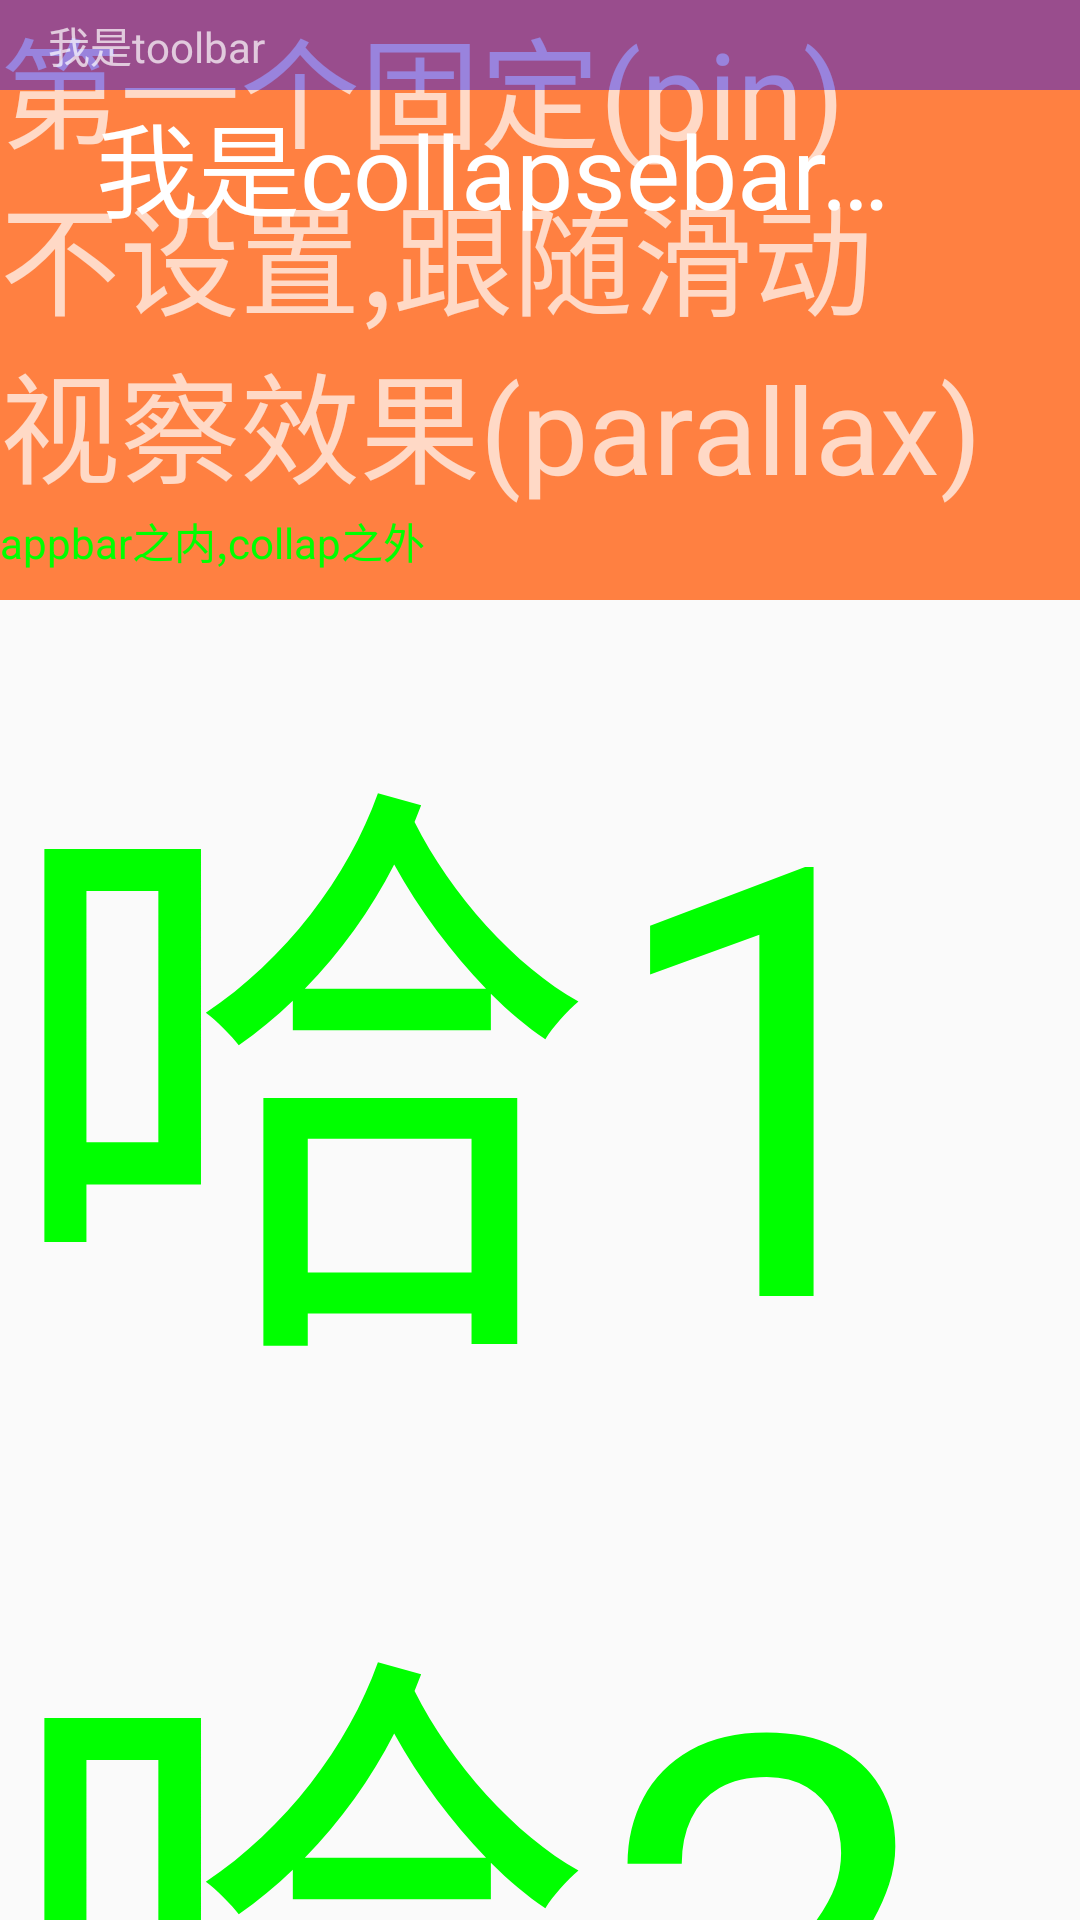

Here is an Android app screen rendered from its layout file. Give the layout XML and the strings, colors and styles it references.
<!-- AndroidManifest.xml: application theme XuQiangStyle -->
<!-- res/layout/activity_scroll_layout.xml -->
<?xml version="1.0" encoding="utf-8"?>
<android.support.design.widget.CoordinatorLayout xmlns:android="http://schemas.android.com/apk/res/android"
    xmlns:app="http://schemas.android.com/apk/res-auto"
    android:layout_width="match_parent"
    android:layout_height="match_parent">

    

    <android.support.design.widget.AppBarLayout
        android:layout_width="match_parent"
        android:layout_height="200dp"
        android:theme="@style/ThemeOverlay.AppCompat.Dark.ActionBar">

        

        

        <android.support.design.widget.CollapsingToolbarLayout
            android:layout_width="match_parent"
            android:layout_height="170dp"
            app:contentScrim="@color/colorAccent"
            app:expandedTitleMarginBottom="100dp"
            app:layout_scrollFlags="scroll|exitUntilCollapsed"
            app:title="我是collapsebar的标题">

            <TextView
                android:layout_width="match_parent"
                android:layout_height="wrap_content"
                android:text="第一个固定(pin)"
                android:textSize="40sp"
                app:layout_collapseMode="pin" />

            <TextView
                android:layout_width="match_parent"
                android:layout_height="wrap_content"
                android:layout_gravity="center"
                android:text="不设置,跟随滑动"
                android:textSize="40sp" />

            <TextView
                android:layout_width="match_parent"
                android:layout_height="wrap_content"
                android:layout_gravity="bottom"
                android:text="视察效果(parallax)"
                android:textSize="40sp"
                app:layout_collapseMode="parallax" />

            <android.support.v7.widget.Toolbar
                android:layout_width="match_parent"
                android:layout_height="30dp"
                android:layout_gravity="top"
                android:background="#600f"
                app:layout_collapseMode="pin">

                <TextView
                    android:layout_width="wrap_content"
                    android:layout_height="wrap_content"
                    android:text="我是toolbar" />
            </android.support.v7.widget.Toolbar>

        </android.support.design.widget.CollapsingToolbarLayout>

        <TextView
            android:layout_width="wrap_content"
            android:layout_height="wrap_content"
            android:text="appbar之内,collap之外"
            android:textColor="#0f0" />


    </android.support.design.widget.AppBarLayout>

    
    <android.support.v4.widget.NestedScrollView
        android:id="@+id/n_scroll_view"
        android:layout_width="match_parent"
        android:layout_height="match_parent"
        app:layout_behavior="@string/appbar_scrolling_view_behavior">

        <LinearLayout
            android:layout_width="match_parent"
            android:layout_height="wrap_content"
            android:orientation="vertical">

            <TextView
                android:layout_width="match_parent"
                android:layout_height="wrap_content"
                android:text="哈1"
                android:textColor="#0f0"
                android:textSize="200sp" />

            <TextView
                android:layout_width="match_parent"
                android:layout_height="wrap_content"
                android:text="哈2"
                android:textColor="#0f0"
                android:textSize="200sp" />

            <TextView
                android:layout_width="match_parent"
                android:layout_height="wrap_content"
                android:text="哈3"
                android:textColor="#0f0"
                android:textSize="200sp" />

            <TextView
                android:layout_width="match_parent"
                android:layout_height="wrap_content"
                android:text="哈4"
                android:textColor="#0f0"
                android:textSize="200sp" />
        </LinearLayout>
    </android.support.v4.widget.NestedScrollView>

</android.support.design.widget.CoordinatorLayout>
<!-- resources referenced by this layout -->
<resources>
  <color name="colorAccent">#FF4081</color>
  <style name="XuQiangStyle" parent="@style/Theme.AppCompat.Light.NoActionBar">
          
          <item name="colorPrimary">@color/themeColor</item>
          <item name="colorPrimaryDark">@color/themeColor</item>
          <item name="colorAccent">@color/themeColor</item>
  
          
          <item name="colorControlNormal">@android:color/white</item>
          
          <item name="android:textColorPrimary">@android:color/white</item>
  
      </style>
  <color name="themeColor">#ff8041</color>
</resources>
